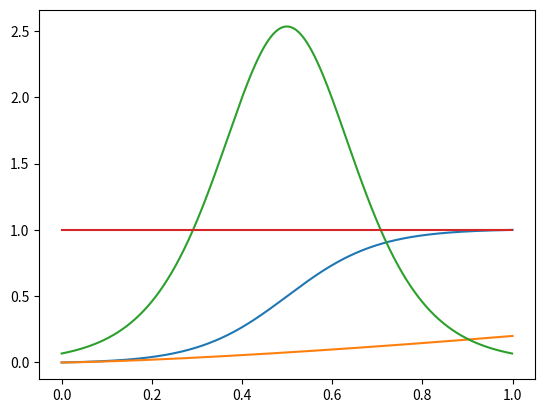

Generate this figure with matplotlib:
from matplotlib import pyplot as plt
import numpy as np
import math
N = 1000
r = 1


start = 0
finish = 1
x = np.linspace(start, finish, N)
y = np.zeros((N,))
d = 0.5
nd = 1- d
speed = 10

def wfunc(x, d, r):
    z = 1/(1+math.exp(-speed*(x-d)))-0.5
    return -(abs(z) ** (1/r)) if z<0 else z ** (1/r)

def normed_wfunc(x, d, r):
    z1= (wfunc(x,d,r)-wfunc(0,d,r))/(wfunc(1,d,r)-wfunc(0,d,r))
    return z1

pw = 1
for i in range(N):
    y[i] = normed_wfunc(x[i], d, r)
df = np.zeros((N-1,))
dy = np.zeros((N-1,))
for i in range(N-1):
    dy[i] = (y[i+1]-y[i])/(x[i+1]-x[i])
    df[i] = (x[i+1] ** pw-x[i] ** pw)/(x[i+1]-x[i])

# plt.plot(probs,L)
plt.plot(x,y)
plt.plot(x, 0.2* x ** 1.4 )
# plt.xlabel('entropy')
# plt.ylabel('loss')
plt.show()

plt.plot(x[:-1],dy)
plt.plot(x[:-1],df)
# plt.xlabel('entropy')
# plt.ylabel('loss')
plt.show()